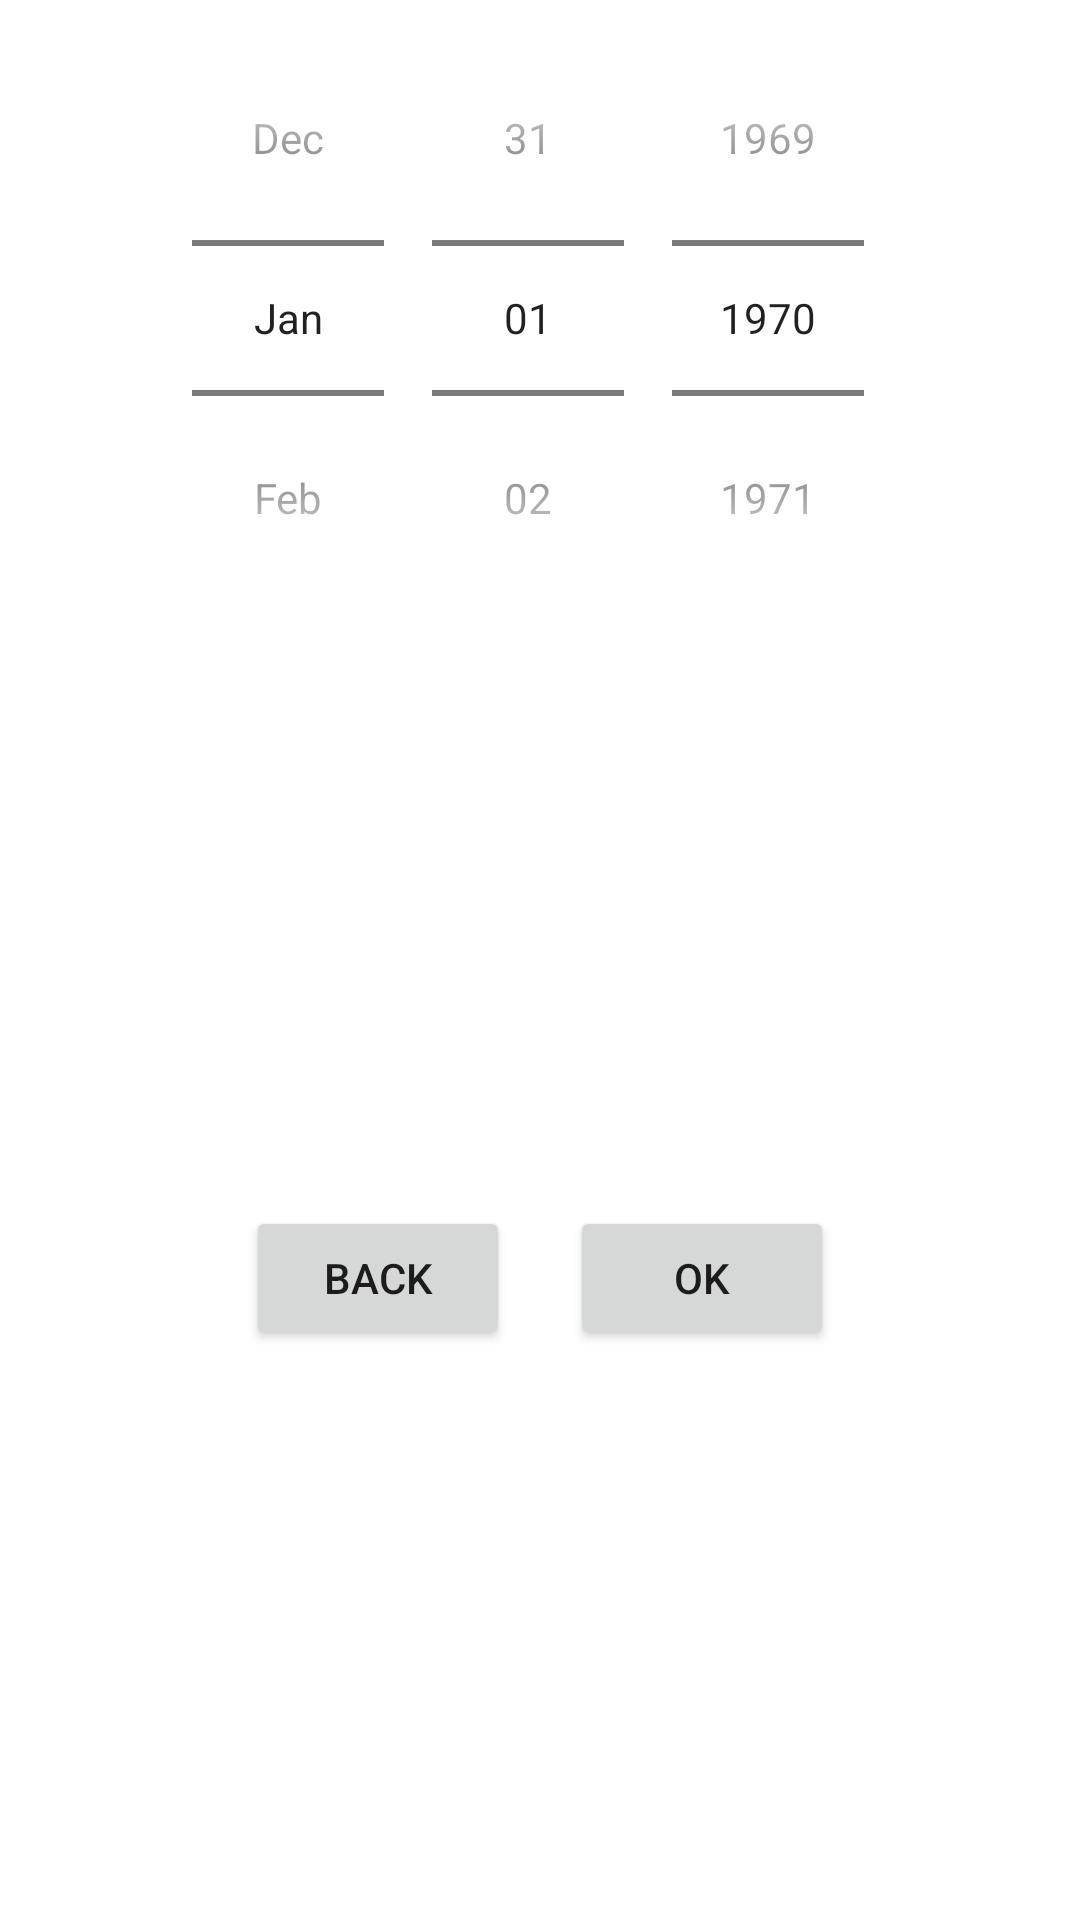

Write the Android layout XML for this screen, with the resource values it uses.
<!-- AndroidManifest.xml: application theme Theme.MyNotes -->
<!-- res/layout/fragment_date_picker.xml -->
<?xml version="1.0" encoding="utf-8"?>
<androidx.constraintlayout.widget.ConstraintLayout xmlns:android="http://schemas.android.com/apk/res/android"
    xmlns:app="http://schemas.android.com/apk/res-auto"
    xmlns:tools="http://schemas.android.com/tools"
    android:layout_width="match_parent"
    android:layout_height="wrap_content"
    tools:context=".DatePickerFragment">

    <DatePicker
        android:id="@+id/datePicker"
        android:layout_width="wrap_content"
        android:layout_height="wrap_content"
        app:layout_constraintEnd_toEndOf="parent"
        app:layout_constraintStart_toStartOf="parent"
        app:layout_constraintTop_toTopOf="parent"
        android:calendarViewShown="false"
        android:datePickerMode="spinner" />

    <LinearLayout
        android:layout_width="wrap_content"
        android:layout_height="wrap_content"
        android:orientation="horizontal"
        app:layout_constraintBottom_toBottomOf="parent"
        app:layout_constraintEnd_toEndOf="parent"
        app:layout_constraintStart_toStartOf="parent"
        app:layout_constraintTop_toBottomOf="@+id/datePicker">

        <Button
            android:id="@+id/backBtn"
            android:layout_width="0dp"
            android:layout_height="wrap_content"
            android:layout_margin="10dp"
            android:layout_weight="1"
            android:text="Back" />

        <Button
            android:id="@+id/okBtn"
            android:layout_width="0dp"
            android:layout_height="wrap_content"
            android:layout_margin="10dp"
            android:layout_weight="1"
            android:text="Ok" />


    </LinearLayout>



</androidx.constraintlayout.widget.ConstraintLayout>
<!-- resources referenced by this layout -->
<resources>
  <style name="Theme.MyNotes" parent="Theme.MaterialComponents.DayNight.NoActionBar">
          
          <item name="colorPrimary">#A6A6A6</item>
          <item name="colorPrimaryVariant">@color/purple_700</item>
          <item name="colorOnPrimary">#090909</item>
          
          <item name="colorSecondary">@color/yellow</item>
          <item name="colorSecondaryVariant">@color/teal_700</item>
          <item name="colorOnSecondary">@color/black</item>
          
          <item name="android:statusBarColor" tools:targetApi="l">#191919</item>
          
          <item name="actionOverflowButtonStyle">@style/actionOverflowButtonStyle</item>
          <item name="android:actionMenuTextColor">@color/black</item>
  
      </style>
  <color name="purple_700">#FF3700B3</color>
  <color name="teal_700">#FF018786</color>
  <color name="black">#FF000000</color>
  <style name="actionOverflowButtonStyle" parent="@style/Widget.AppCompat.ActionButton.Overflow">
          <item name="android:tint">@color/white</item>
      </style>
  <color name="white">#FFFFFFFF</color>
</resources>
